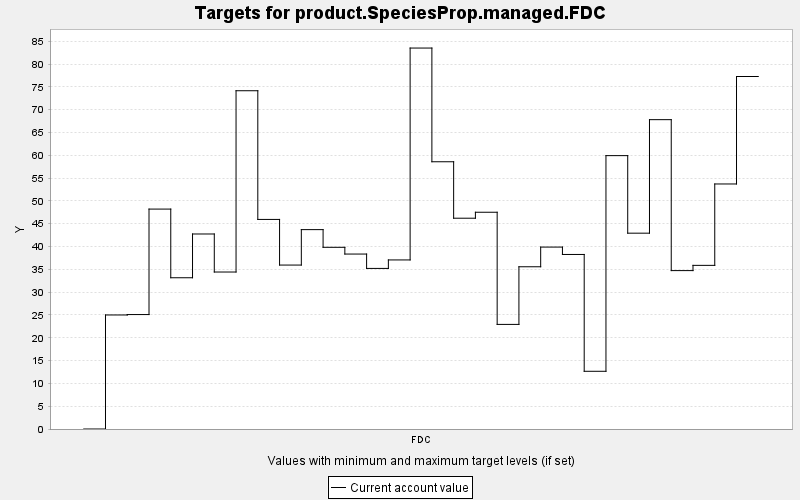

The table this chart was drawn from, first rows:
TARGET, PERIOD, YEAR, PERIODWIDTH, MINIMUM, MAXIMUM, MINWEIGHT, MAXWEIGHT, CURRENT, SUMMARY
product.SpeciesProp.managed.FDC, 0, 0, 10.0, 0.0, 10000, 1.0, 1.0, 0.0, 0.0
product.SpeciesProp.managed.FDC, 1, 10, 10.0, 0.0, 10000, 1.0, 1.0, 25, 0.0
product.SpeciesProp.managed.FDC, 2, 20, 10.0, 0.0, 10000, 1.0, 1.0, 25.09, 0.0
product.SpeciesProp.managed.FDC, 3, 30, 10.0, 0.0, 10000, 1.0, 1.0, 48.21, 0.0
product.SpeciesProp.managed.FDC, 4, 40, 10.0, 0.0, 10000, 1.0, 1.0, 33.16, 0.0
product.SpeciesProp.managed.FDC, 5, 50, 10.0, 0.0, 10000, 1.0, 1.0, 42.75, 0.0
product.SpeciesProp.managed.FDC, 6, 60, 10.0, 0.0, 10000, 1.0, 1.0, 34.41, 0.0
product.SpeciesProp.managed.FDC, 7, 70, 10.0, 0.0, 10000, 1.0, 1.0, 74.15, 0.0
product.SpeciesProp.managed.FDC, 8, 80, 10.0, 0.0, 10000, 1.0, 1.0, 45.94, 0.0
product.SpeciesProp.managed.FDC, 9, 90, 10.0, 0.0, 10000, 1.0, 1.0, 35.94, 0.0
product.SpeciesProp.managed.FDC, 10, 100, 10.0, 0.0, 10000, 1.0, 1.0, 43.71, 0.0
product.SpeciesProp.managed.FDC, 11, 110, 10.0, 0.0, 10000, 1.0, 1.0, 39.83, 0.0
product.SpeciesProp.managed.FDC, 12, 120, 10.0, 0.0, 10000, 1.0, 1.0, 38.35, 0.0
product.SpeciesProp.managed.FDC, 13, 130, 10.0, 0.0, 10000, 1.0, 1.0, 35.2, 0.0
product.SpeciesProp.managed.FDC, 14, 140, 10.0, 0.0, 10000, 1.0, 1.0, 37.06, 0.0
product.SpeciesProp.managed.FDC, 15, 150, 10.0, 0.0, 10000, 1.0, 1.0, 83.51, 0.0
product.SpeciesProp.managed.FDC, 16, 160, 10.0, 0.0, 10000, 1.0, 1.0, 58.58, 0.0
product.SpeciesProp.managed.FDC, 17, 170, 10.0, 0.0, 10000, 1.0, 1.0, 46.21, 0.0
product.SpeciesProp.managed.FDC, 18, 180, 10.0, 0.0, 10000, 1.0, 1.0, 47.51, 0.0
product.SpeciesProp.managed.FDC, 19, 190, 10.0, 0.0, 10000, 1.0, 1.0, 22.93, 0.0
product.SpeciesProp.managed.FDC, 20, 200, 10.0, 0.0, 10000, 1.0, 1.0, 35.56, 0.0
product.SpeciesProp.managed.FDC, 21, 210, 10.0, 0.0, 10000, 1.0, 1.0, 39.88, 0.0
product.SpeciesProp.managed.FDC, 22, 220, 10.0, 0.0, 10000, 1.0, 1.0, 38.26, 0.0
product.SpeciesProp.managed.FDC, 23, 230, 10.0, 0.0, 10000, 1.0, 1.0, 12.65, 0.0
product.SpeciesProp.managed.FDC, 24, 240, 10.0, 0.0, 10000, 1.0, 1.0, 59.93, 0.0
product.SpeciesProp.managed.FDC, 25, 250, 10.0, 0.0, 10000, 1.0, 1.0, 42.93, 0.0
product.SpeciesProp.managed.FDC, 26, 260, 10.0, 0.0, 10000, 1.0, 1.0, 67.81, 0.0
product.SpeciesProp.managed.FDC, 27, 270, 10.0, 0.0, 10000, 1.0, 1.0, 34.72, 0.0
product.SpeciesProp.managed.FDC, 28, 280, 10.0, 0.0, 10000, 1.0, 1.0, 35.87, 0.0
product.SpeciesProp.managed.FDC, 29, 290, 10.0, 0.0, 10000, 1.0, 1.0, 53.71, 0.0
product.SpeciesProp.managed.FDC, 30, 300, 10.0, 0.0, 10000, 1.0, 1.0, 77.27, 0.0
